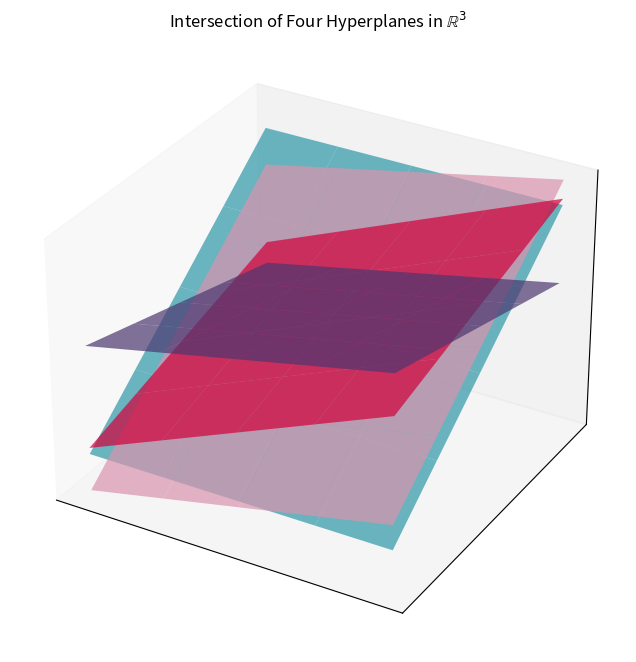
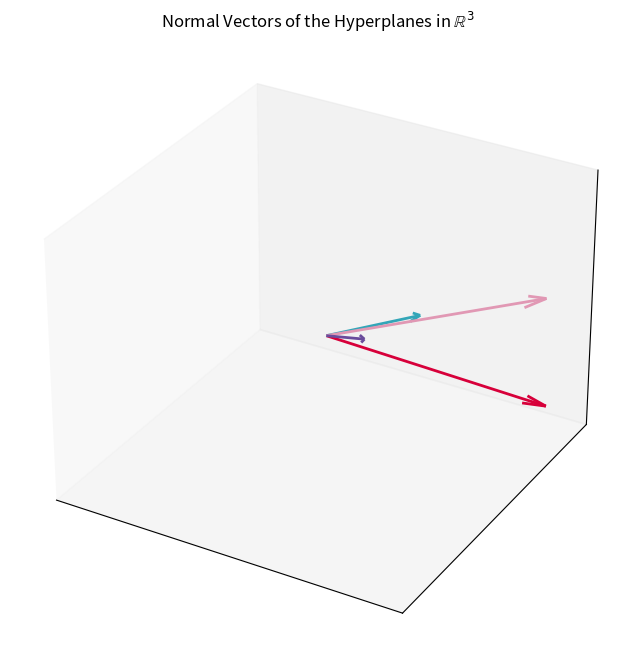

Write the Python code that produced these figures, in order.
import numpy as np
import matplotlib.pyplot as plt
from mpl_toolkits.mplot3d import Axes3D

# Define the grid for plotting
x = np.linspace(-10, 10, 400)
y = np.linspace(-10, 10, 400)
X, Y = np.meshgrid(x, y)

# Define the hyperplanes: ax + by + cz + d = 0
def plane1(X, Y):
    return 2*X + Y - 2  # Example: 2x + y - z - 2 = 0

def plane2(X, Y):
    return Y + 2*Y - 4  # Example: y + 2z - 4 = 0

def plane3(X, Y):
    return X + 3*Y - 6  # Example: x + 3z - 6 = 0

def plane4(X, Y):
    return X - Y + 1    # Example: x - y + z + 1 = 0

# Traditional Japanese color palette
colors = ['#D7003A', '#33A6B8', '#E198B4', '#6A4C9C']  # Kurenai, Asagi, Momo-iro, Kikyo-iro

# Plot 1: Hyperplanes
fig1 = plt.figure(figsize=(12, 8))
ax1 = fig1.add_subplot(111, projection='3d')

# Plot each plane with the selected colors
ax1.plot_surface(X, Y, plane1(X, Y), alpha=0.7, rstride=100, cstride=100, color=colors[0])
ax1.plot_surface(X, Y, plane2(X, Y), alpha=0.7, rstride=100, cstride=100, color=colors[1])
ax1.plot_surface(X, Y, plane3(X, Y), alpha=0.7, rstride=100, cstride=100, color=colors[2])
ax1.plot_surface(X, Y, plane4(X, Y), alpha=0.7, rstride=100, cstride=100, color=colors[3])

# Remove axis labels and ticks
ax1.set_xticks([])
ax1.set_yticks([])
ax1.set_zticks([])
ax1.set_xlabel('')
ax1.set_ylabel('')
ax1.set_zlabel('')

# Set plot title
ax1.set_title('Intersection of Four Hyperplanes in $\mathbb{R}^3$')

# Plot 2: Normal Vectors
fig2 = plt.figure(figsize=(12, 8))
ax2 = fig2.add_subplot(111, projection='3d')

# Define normal vectors for each plane
normals = [
    (2, 1, -1),  # Normal vector for plane1
    (0, 2, -1),  # Normal vector for plane2
    (1, 3, -1),  # Normal vector for plane3
    (1, -1, 1)   # Normal vector for plane4
]

# Define a point on each plane (for simplicity, using the origin)
origin = np.array([0, 0, 0])

# Plot normal vectors with matching colors
for normal, color in zip(normals, colors):
    ax2.quiver(
        origin[0], origin[1], origin[2],  # Starting point
        normal[0], normal[1], normal[2],  # Direction
        length=5, color=color, linewidth=2, arrow_length_ratio=0.1
    )

# Set plot limits for better visualization
ax2.set_xlim([-10, 10])
ax2.set_ylim([-10, 10])
ax2.set_zlim([-10, 10])

# Remove axis labels and ticks
ax2.set_xticks([])
ax2.set_yticks([])
ax2.set_zticks([])
ax2.set_xlabel('')
ax2.set_ylabel('')
ax2.set_zlabel('')

# Set plot title
ax2.set_title('Normal Vectors of the Hyperplanes in $\mathbb{R}^3$')

# Show plots
plt.show()
